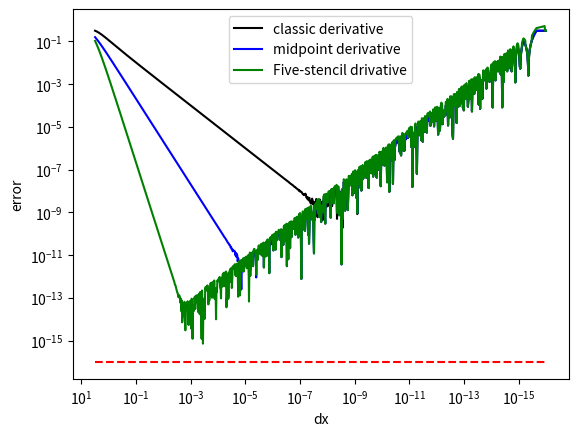

Reproduce this figure in Python.
import math
from math import sin, pi

import matplotlib.pyplot as plt
import numpy as np

analytical_solution = -1 / pi


def sinc(x):
    return sin(x) / x


def dsinc_classic(x, dx):
    return (sinc(x + dx) - sinc(x)) / dx


def dsinc_midpoint(x, dx):
    return (sinc(x + dx) - sinc(x - dx)) / (2 * dx)


def dsinc_stencil(x, dx):
    return (-sinc(x + 2 * dx) + 8 * sinc(x + dx) - 8 * sinc(x - dx) + sinc(x - 2 * dx)) / (12 * dx)


def sim():
    classic_archive = []
    midpoint_archive = []
    stencil_archive = []
    dx_archive = []
    x = pi
    for dx in np.logspace(math.log10(pi), math.log10(1e-16), 1000):
        classic_archive.append(abs(dsinc_classic(x, dx) - analytical_solution))
        midpoint_archive.append(abs(dsinc_midpoint(x, dx) - analytical_solution))
        stencil_archive.append(abs(dsinc_stencil(x, dx) - analytical_solution))
        dx_archive.append(dx)

    fig, plot = plt.subplots(1, 1)

    plt.plot(dx_archive, classic_archive, color="black")
    plt.plot(dx_archive, midpoint_archive, color="blue")
    plt.plot(dx_archive, stencil_archive, color="green")
    plt.plot(dx_archive, np.ones(len(dx_archive))*1e-16, linestyle="dashed", color="red")

    plt.legend(["classic derivative", "midpoint derivative", "Five-stencil drivative"])

    plot.invert_xaxis()
    plt.xscale("log")
    plt.yscale("log")
    plt.xlabel("dx")
    plt.ylabel("error")

    plt.show()


if __name__ == '__main__':
    sim()
